Run: headless pygame with SDL's dummy video driver; simulated clock (each Clock.tick advances the game by its frame time, no real sleeping); random seed 0; keys injected as events and as key.get_pressed() state; no mouse input.
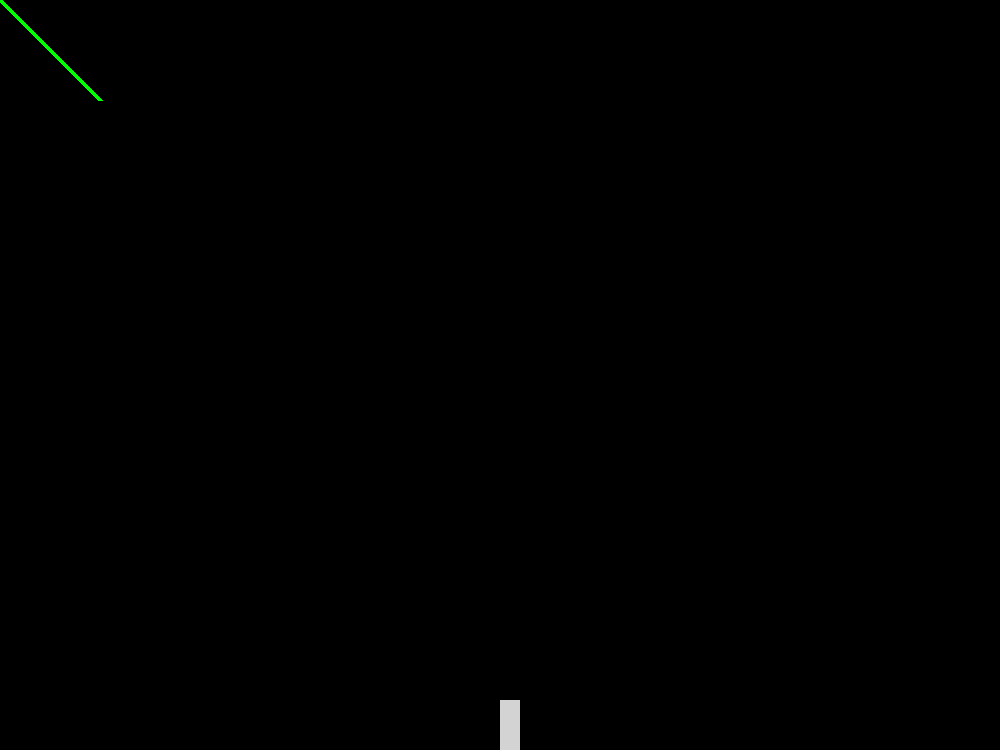
Frame 1 of 4 · flips 1–60 · no input
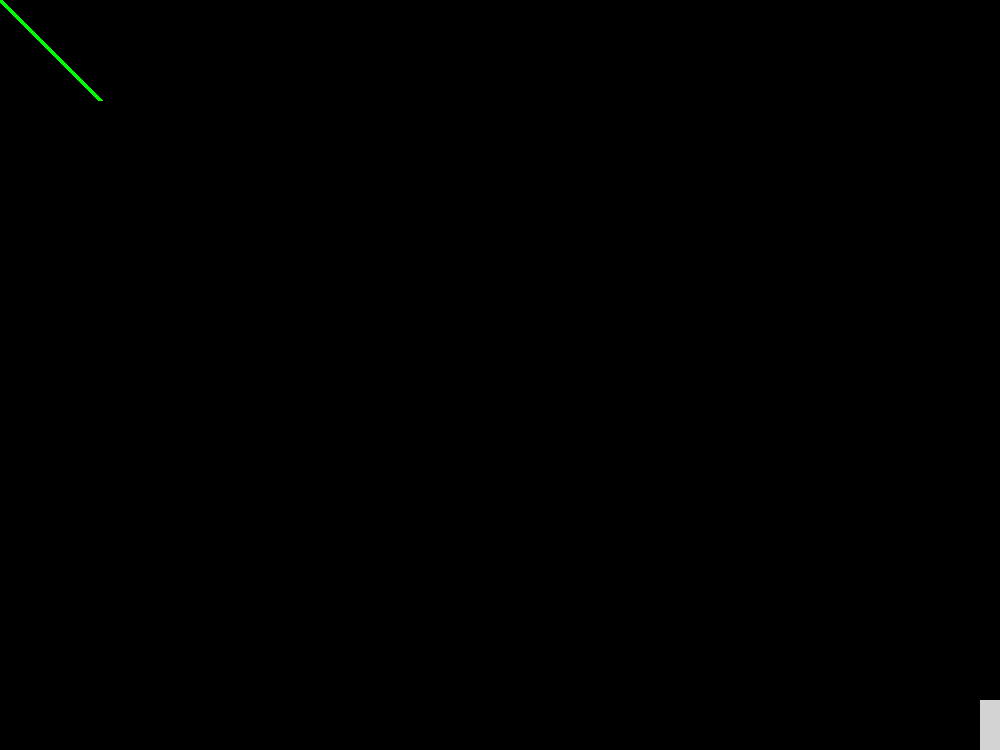
Frame 2 of 4 · flips 61–180 · tapped SPACE, RETURN · held RIGHT (→), D
Frame 3 of 4 · flips 181–300 · held DOWN (↓), S · screen unchanged from frame 2, image omitted
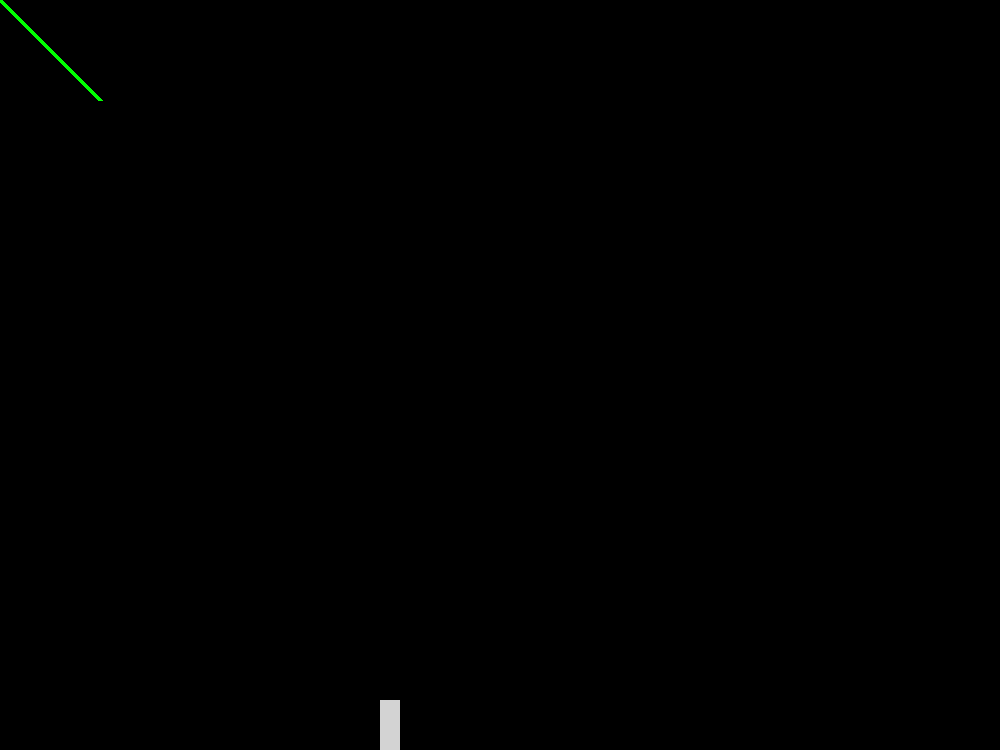
Frame 4 of 4 · flips 301–420 · held LEFT (←), A, UP (↑), W

The pygame program that drew these frames:

#import the pygame library a
import pygame 

#anchor the pygame screen so you see it in codio.
#Click on the arrow in the upper left corner to display in a new browser tab.
import os
os.environ['SDL_VIDEO_WINDOW_POS'] = "%d,%d" % (0,0)

#start the pygame module 
pygame.init() 

#variables for screen size: 
screen_width=1000
screen_height=750

#color code constants 
GREEN = (0, 255, 0)
GREY = (211, 211, 211)

#classes
class SpaceShip:
  def __init__(self, width, height):
    """init vars"""
    self._height=height
    self._width=width

  #getters & setters
  def setHeight(self, height):
    self._height=height
  def getHeight(self):
    return(self._height)
  
  def setWidth(self, width):
    self._width=width
  def getWidth(self):
    return(self._width)

#other variable initializers (fonts, text, images, etc)
plrSpaceShip=SpaceShip(20, 50)
shipX=screen_width/2
#functions for game
def drawPlayer(x):
  pygame.draw.rect(screen, GREY, [x, screen_height-plrSpaceShip.getHeight(), plrSpaceShip.getWidth(), plrSpaceShip.getHeight()])
def movePlayer(direction, currentX):
  speed=5
  if currentX < screen_width-plrSpaceShip.getWidth():
    if direction == 'r':
      currentX+=speed
  if currentX > 0:
    if direction == 'l':
      currentX-=speed 
  return(currentX)
#create a screen with dimensions 
screen = pygame.display.set_mode((screen_width, screen_height)) 

#set the screen caption 
pygame.display.set_caption("My First Pygame") 
#fills the screen initially with black
screen.fill((0, 0, 0))

 

#the clock will be used to regulate the frame rate 
clock = pygame.time.Clock() 

#variable to control the game loop 
keep_playing=True 

#Game Loop - needed to keep updating and redrawing the screen 
while keep_playing==True: 
  #iterates over the current list of events(checks for events)  
  for event in pygame.event.get(): 
    #will stop the game loop if escape is pressed (doesn't work in Codio)
    if event.type == pygame.QUIT: 
      keep_playing = False

  #add your key press code here
  pressed = pygame.key.get_pressed()
  if pressed[pygame.K_x]:
    print("close")
    keep_playing=False
  if pressed[pygame.K_LEFT]:
    #print('Going left')
    shipX=movePlayer('l', shipX)
  if pressed[pygame.K_RIGHT]:
    #print('Going right')
    shipX=movePlayer('r', shipX)
    
  #add your mouse controls here

  #all items drawn to the screen go here
  screen.fill((0, 0, 0))
  pygame.draw.line(screen, GREEN, [0, 0], [100,100], 5)
  drawPlayer(shipX)

  #This function call updates the screen
  pygame.display.update()

  #sets the frame rate
  clock.tick(60)

#quits the pygame module 
pygame.quit() 
quit() 
